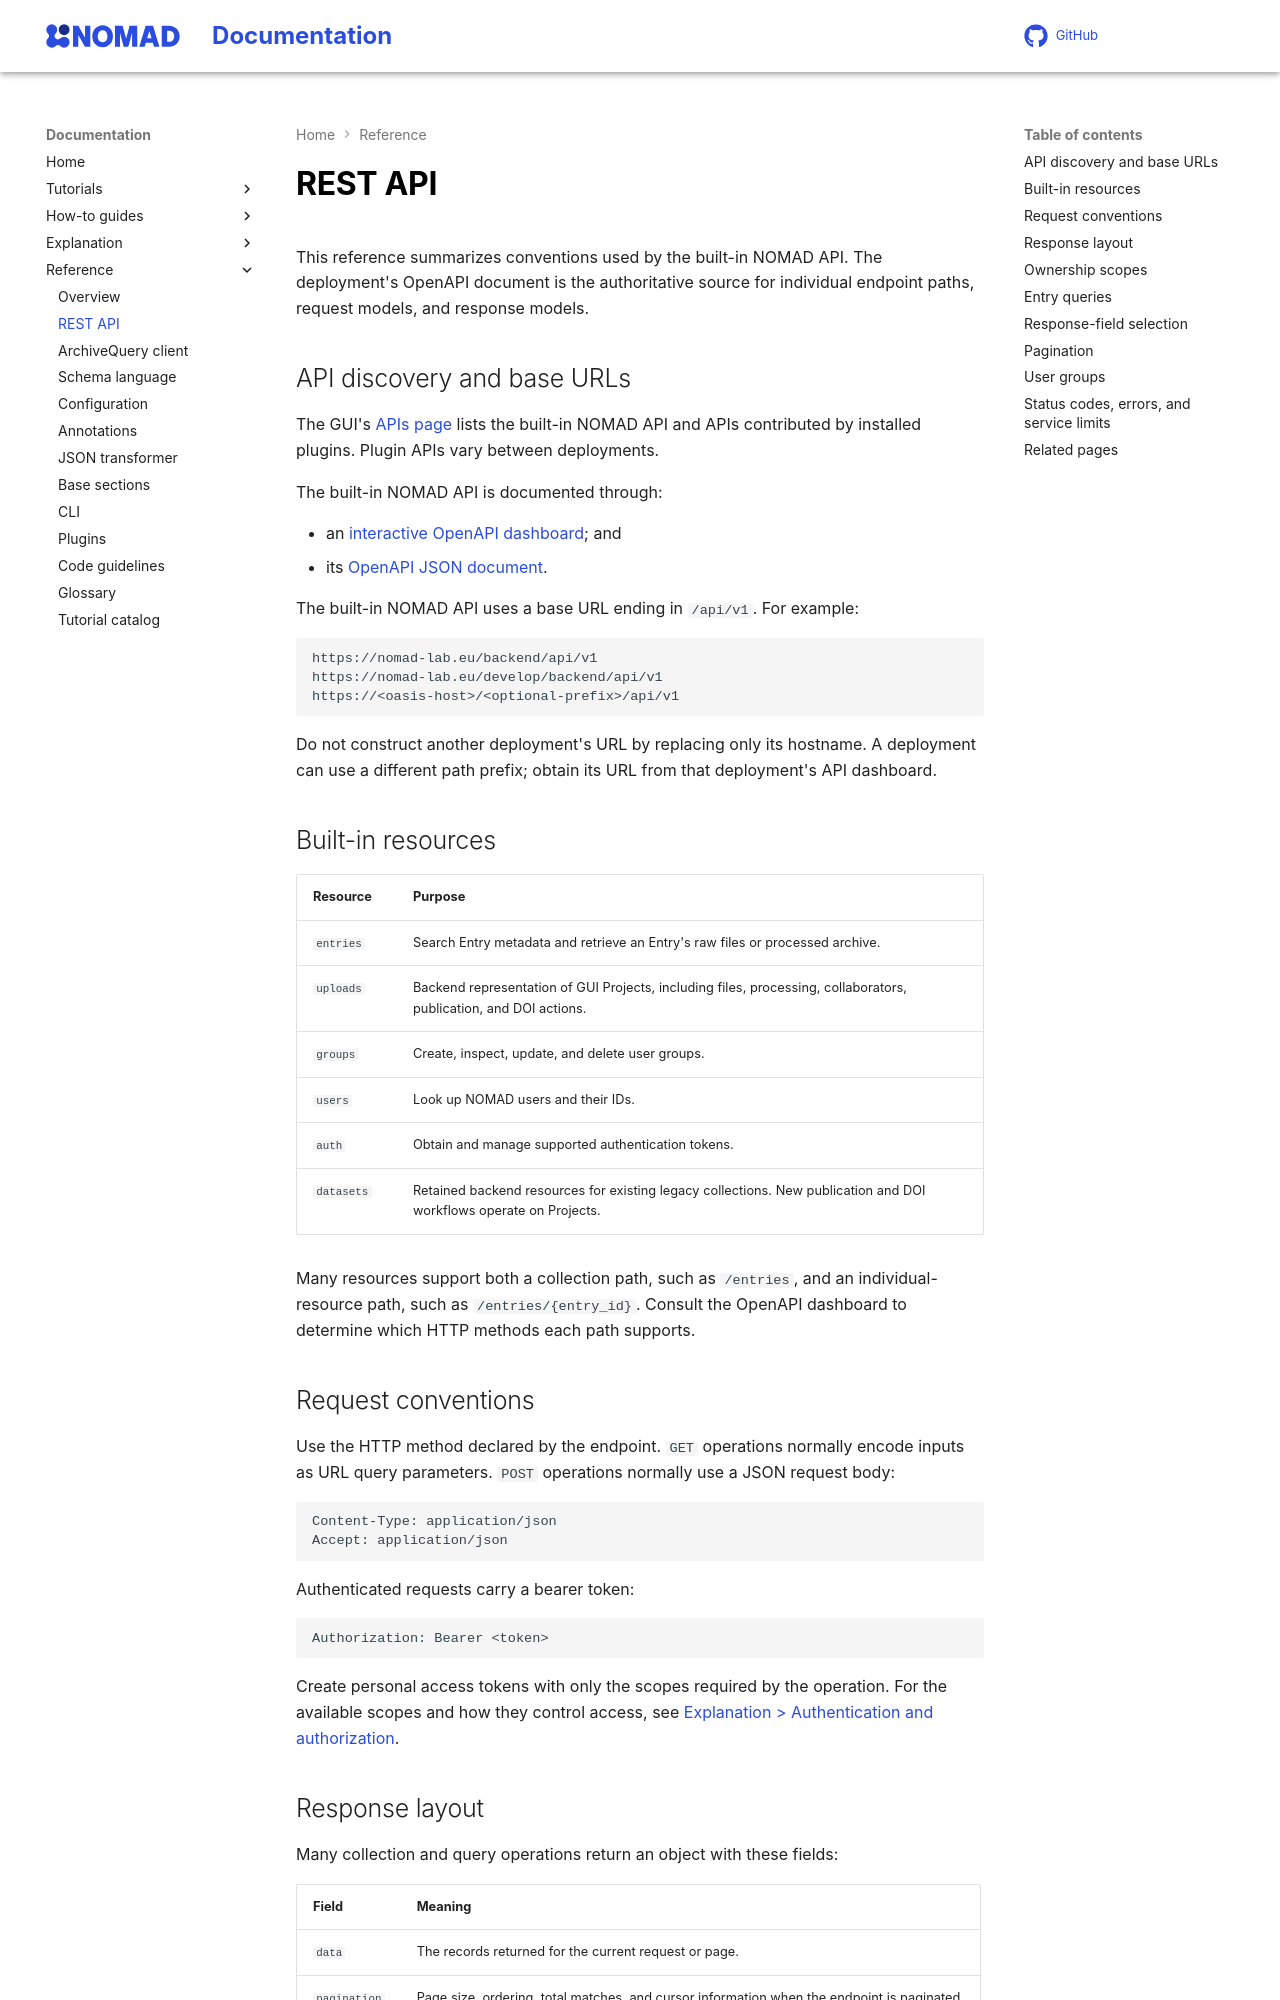

repository: FAIRmat-NFDI/nomad-docs · page: reference/api.html · generator: mkdocs

# REST API

This reference summarizes conventions used by the built-in NOMAD API. The
deployment's OpenAPI document is the authoritative source for individual
endpoint paths, request models, and response models.

## API discovery and base URLs

The GUI's [APIs page]({{ nomad_url() }}/../gui/v2/apis){:target="_blank" rel="noopener"}
lists the built-in NOMAD API and APIs contributed by installed plugins. Plugin
APIs vary between deployments.

The built-in NOMAD API is documented through:

- an [interactive OpenAPI dashboard]({{ nomad_url() }}/v1/){:target="_blank" rel="noopener"}; and
- its [OpenAPI JSON document]({{ nomad_url() }}/v1/openapi.json){:target="_blank" rel="noopener"}.

The built-in NOMAD API uses a base URL ending in `/api/v1`. For example:

```text
https://nomad-lab.eu/backend/api/v1
https://nomad-lab.eu/develop/backend/api/v1
https://<oasis-host>/<optional-prefix>/api/v1
```

Do not construct another deployment's URL by replacing only its hostname. A
deployment can use a different path prefix; obtain its URL from that
deployment's API dashboard.

## Built-in resources

| Resource | Purpose |
| --- | --- |
| `entries` | Search Entry metadata and retrieve an Entry's raw files or processed archive. |
| `uploads` | Backend representation of GUI Projects, including files, processing, collaborators, publication, and DOI actions. |
| `groups` | Create, inspect, update, and delete user groups. |
| `users` | Look up NOMAD users and their IDs. |
| `auth` | Obtain and manage supported authentication tokens. |
| `datasets` | Retained backend resources for existing legacy collections. New publication and DOI workflows operate on Projects. |

Many resources support both a collection path, such as `/entries`, and an
individual-resource path, such as `/entries/{entry_id}`. Consult the OpenAPI
dashboard to determine which HTTP methods each path supports.

## Request conventions

Use the HTTP method declared by the endpoint. `GET` operations normally encode
inputs as URL query parameters. `POST` operations normally use a JSON request
body:

```http
Content-Type: application/json
Accept: application/json
```

Authenticated requests carry a bearer token:

```http
Authorization: Bearer <token>
```

Create personal access tokens with only the scopes required by the operation.
For the available scopes and how they control access, see
{{ nav_link("explanation/auth.md", breadcrumb=True) }}.
